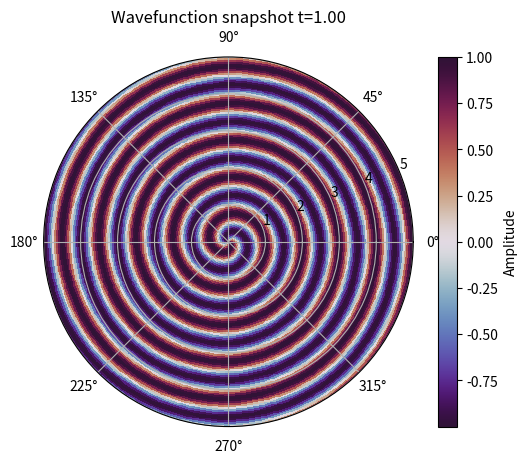

Python code for this plot:
#!/usr/bin/env python3
"""Prototype timeline decomposition using radial models.

This module visualizes a simple radial wavefunction and slices its evolution
into angular timelines.  Time is treated as a radial coordinate ``r = ct``
while ``theta`` encodes phase or spatial displacement.
"""

from __future__ import annotations

import argparse
from typing import Tuple

import matplotlib.pyplot as plt
import numpy as np
from matplotlib.animation import FuncAnimation


def psi(r: np.ndarray, theta: np.ndarray, t: float,
        amplitude: float = 1.0, k: float = 2 * np.pi,
        omega: float = 2 * np.pi) -> np.ndarray:
    """Prototype radial wavefunction.

    Parameters
    ----------
    r : ndarray
        Radial coordinate(s).
    theta : ndarray
        Angular coordinate(s).
    t : float
        Time value.
    amplitude : float, optional
        Wave amplitude.
    k : float, optional
        Radial wave number.
    omega : float, optional
        Angular frequency.

    Returns
    -------
    ndarray
        Complex amplitude sampled at ``(r, theta, t)``.
    """
    return amplitude * np.cos(k * r - omega * t + theta)


def _radial_grid(r_max: float, angular_steps: int,
                 radial_steps: int) -> Tuple[np.ndarray, np.ndarray]:
    theta = np.linspace(0.0, 2 * np.pi, angular_steps)
    r = np.linspace(0.0, r_max, radial_steps)
    return np.meshgrid(theta, r)


def plot_snapshot(t: float = 1.0, r_max: float = 5.0,
                  angular_steps: int = 180, radial_steps: int = 100) -> None:
    """Display a single wavefunction snapshot at time ``t``."""
    theta, r = _radial_grid(r_max, angular_steps, radial_steps)
    amp = psi(r, theta, t)

    fig, ax = plt.subplots(subplot_kw={"projection": "polar"})
    pcm = ax.pcolormesh(theta, r, amp, cmap="twilight_shifted", shading="auto")
    ax.set_title(f"Wavefunction snapshot t={t:.2f}")
    ax.set_ylim(0, r_max)
    fig.colorbar(pcm, ax=ax, label="Amplitude")
    plt.show()


def animate(frames: int = 60, r_max: float = 5.0, interval: int = 100,
            angular_steps: int = 180, radial_steps: int = 100) -> None:
    """Animate the radial wavefunction over ``frames`` time steps."""
    theta, r = _radial_grid(r_max, angular_steps, radial_steps)
    fig, ax = plt.subplots(subplot_kw={"projection": "polar"})
    pcm = ax.pcolormesh(theta, r, psi(r, theta, 0), cmap="twilight_shifted",
                        shading="auto")
    ax.set_ylim(0, r_max)
    fig.colorbar(pcm, ax=ax, label="Amplitude")

    def update(frame: int):
        t = frame / frames * r_max
        pcm.set_array(psi(r, theta, t).ravel())
        ax.set_title(f"t={t:.2f}")
        return pcm,

    anim = FuncAnimation(fig, update, frames=frames, interval=interval)
    plt.show()


def main() -> None:
    ap = argparse.ArgumentParser(description="Spacetime slicing visualization")
    ap.add_argument("--animate", action="store_true",
                    help="run an animation instead of a single snapshot")
    ap.add_argument("--frames", type=int, default=60,
                    help="number of frames in the animation")
    ap.add_argument("--time", type=float, default=1.0,
                    help="time value for a static snapshot")
    ap.add_argument("--r-max", type=float, default=5.0,
                    help="maximum radial distance")
    args = ap.parse_args()

    if args.animate:
        animate(frames=args.frames, r_max=args.r_max)
    else:
        plot_snapshot(t=args.time, r_max=args.r_max)


if __name__ == "__main__":
    main()
